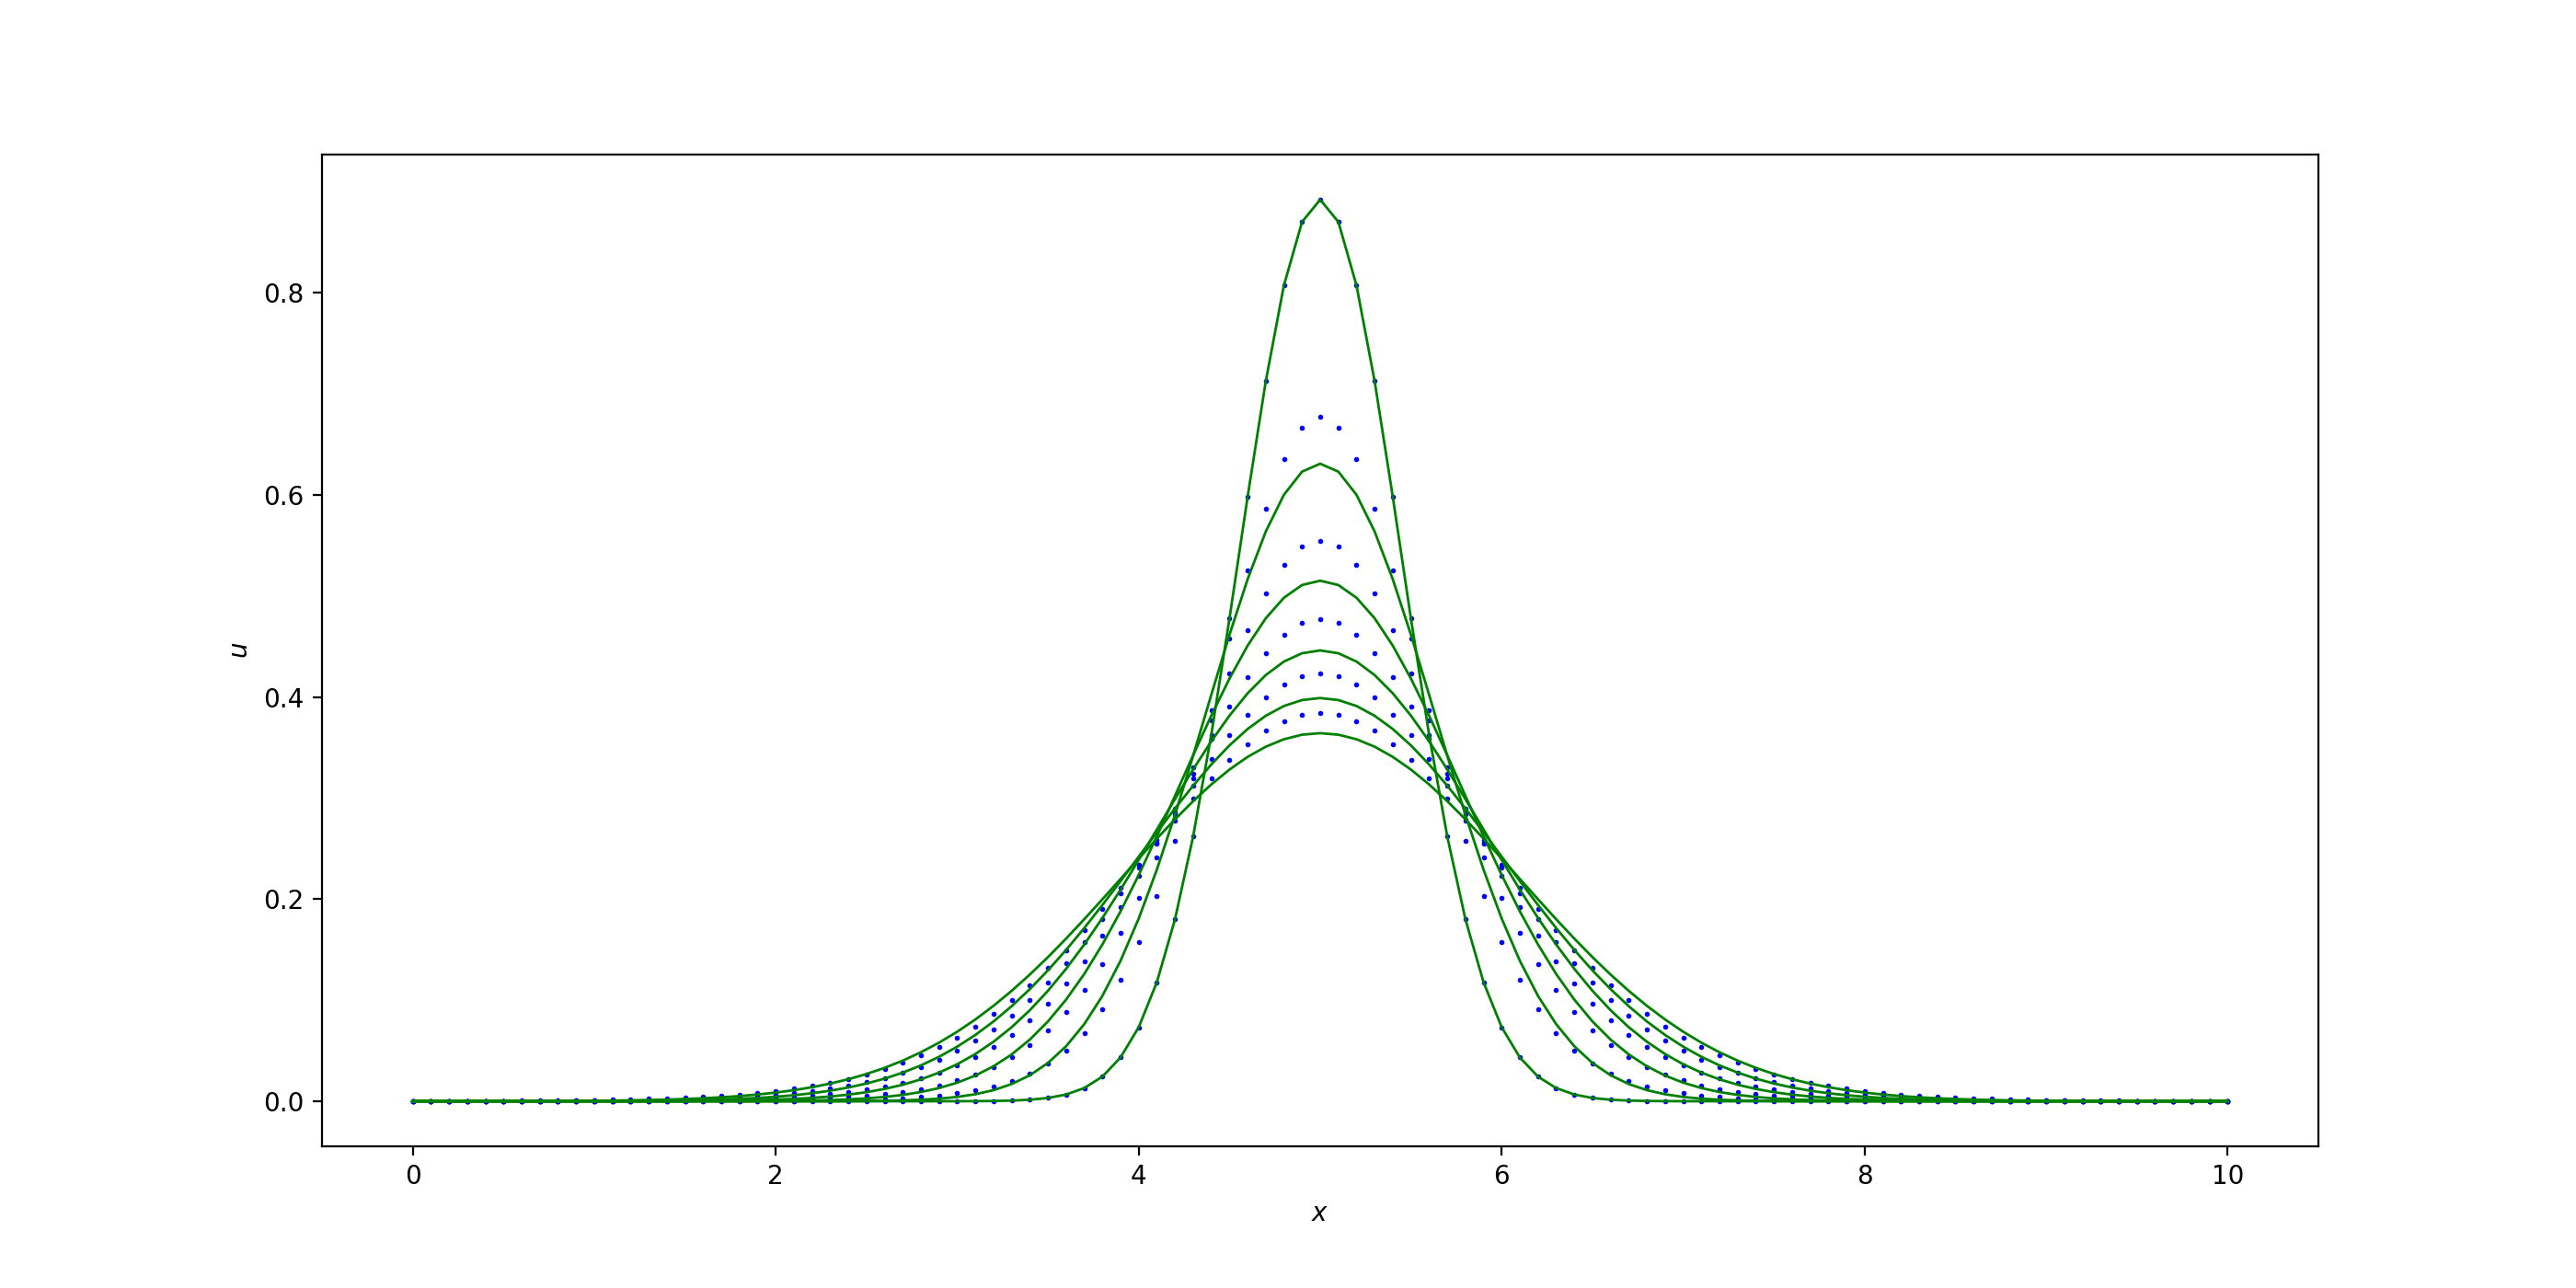

This chart was generated by the following Python code:
from pde import BounderyCondition, PDE
import numpy as np
import matplotlib.pyplot as plt

L = np.float64(20)
sigma = np.float64(0.1)
t0 = np.float64(1)
tToLogs = [np.float64(t) for t in range(6)]


def uFixedTInitialFunc(x: np.float64) -> np.float64:
    return np.exp(-np.power(x - 5, 2) /
                  (4 * sigma * t0)) / np.sqrt(4 * np.pi * sigma * t0)


def analyticalSolution(x: np.float64, t: np.float64) -> np.float64:
    return np.exp(-np.power(x - 5, 2) /
                  (4 * sigma * (t + t0))) / np.sqrt(4 * np.pi * sigma *
                                                    (t + t0))


def dUdT(
    t: np.float64,
    x: np.float64,
    u: np.float64,
    dUdX: np.float64,
    d2UdX2: np.float64,
) -> np.float64:
    return sigma * d2UdX2


pde = PDE()
pde.setDataFileName("data11_1.csv")
pde.setLimits(
    xMin=np.float64(0),
    xMax=np.float64(10),
    xDelta=np.float64(0.1),
    tMin=np.float64(0),
    tMax=np.float64(5),
    tDelta=np.power(np.float64(0.1), 2) * L / (2 * sigma),
)
pde.setUFixedTInitial(uFixedTInitialFunc=uFixedTInitialFunc)
pde.setEquation(dUdT)
pde.setImplicity(np.float64(1))
pde.setBounderyCondition(BounderyCondition.DIRICHLET, np.float64(0),
                         np.float64(0))
pde.calculate(tToLogs=tToLogs)

figure = plt.figure(figsize=(14, 7))
axes = figure.add_subplot(111, xlabel="$x$", ylabel="$u$")

pde.plot(axes, "b", withLine=False)

xs = np.linspace(0, 10, 101)
for t in tToLogs:
    us = analyticalSolution(xs, t)
    axes.plot(xs,
              us,
              marker=".",
              markersize=0,
              linewidth=1.0,
              color="g",
              label=str(t))

plt.show()
